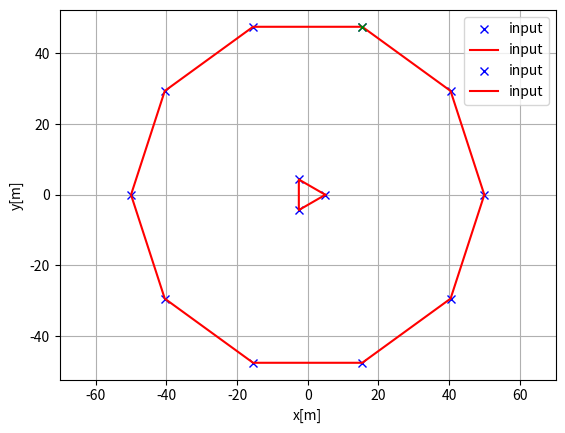

Source code (Python):
import numpy as np
import matplotlib.pyplot as plt
from cmath import polar, rect
class ParamPoly2D:
    def __init__(self,r ,n):
        '''
        '''
        self.r = r
        self.n = n
        self.root_coor, self.curve = self.generate_curve()

    def generate_curve(self):
        '''
        '''
        self.diff_angle = 2 * np.pi/ self.n
        self.init_phasor = rect(self.r,0)
        roots = [ (self.r, i*self.diff_angle) for i in range(self.n) ]
        self.edge = 2*self.r*np.sin(self.diff_angle/2)
        ds = 0.1/self.edge
        self.s = np.arange(0,self.n,ds)
        x, y = [], []
        for i_s in self.s:
            i = np.floor(i_s)
            tau = i_s - i
            point = self.r*rect(1,self.diff_angle*i)*((1-tau) + tau*rect(1,self.diff_angle))
            x.append(point.real)
            y.append(point.imag)    
        root_coors = [rect(*root).real for root in roots ],[rect(*root).imag for root in roots ]
    
        return root_coors, (x,y)
    
    def plot(self,x,y,points=True):
        '''
        '''
        plt.plot(x,y, "xb" if points else "-r", label="input")
        plt.grid(True)
        plt.axis("equal")
        plt.xlabel("x[m]")
        plt.ylabel("y[m]")
        plt.legend()

    def __call__(self, r, n):
        '''
        '''
        self.__init__(r,n)
        return self

    def sample(self, point):
        '''
        '''
        best_point = min([root for root in zip(*self.root_coor)], key=lambda x: (x[0]-point[0])**2+(x[1]-point[1])**2 )
        plt.plot(*best_point,"xg")
        return best_point

if __name__ == "__main__":
    polygon = ParamPoly2D(50,10)
    plt.subplots(1)
    polygon.plot(*polygon.root_coor, points=True)
    polygon.plot(*polygon.curve, points=False)
    polygon.sample((1,2))
    polygon = polygon(5,3)
    polygon.plot(*polygon.root_coor, points=True)
    polygon.plot(*polygon.curve, points=False)
    plt.show()